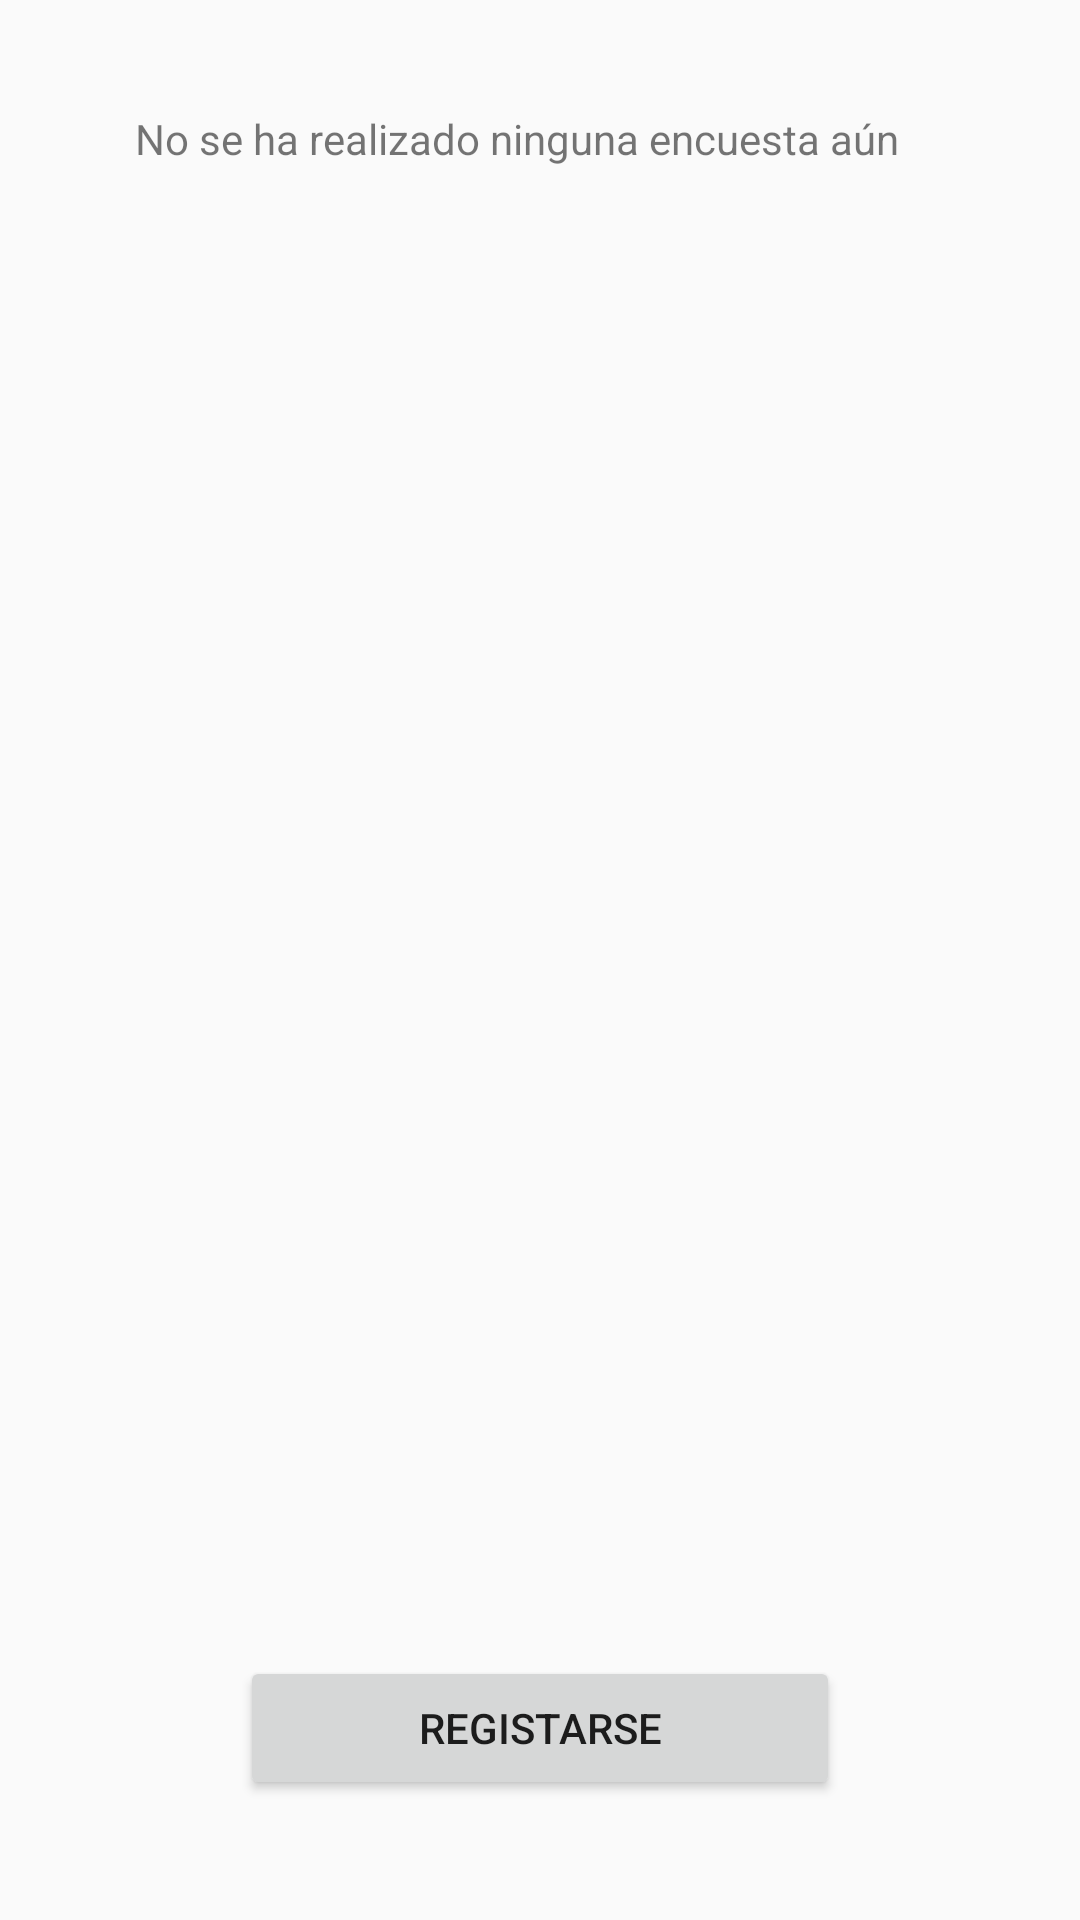

Layout XML and referenced resources for this Android screen:
<!-- AndroidManifest.xml: application theme Theme.QuizEco1 -->
<!-- res/layout/activity_main.xml -->
<?xml version="1.0" encoding="utf-8"?>
<androidx.constraintlayout.widget.ConstraintLayout xmlns:android="http://schemas.android.com/apk/res/android"
    xmlns:app="http://schemas.android.com/apk/res-auto"
    xmlns:tools="http://schemas.android.com/tools"
    android:layout_width="match_parent"
    android:layout_height="match_parent"
    tools:context=".MainActivity">

    <TextView
        android:id="@+id/titulo"
        android:layout_width="wrap_content"
        android:layout_height="wrap_content"
        android:layout_marginStart="45dp"
        android:layout_marginTop="45dp"
        android:layout_marginBottom="704dp"
        android:text="Encuestas Hechas"
        android:textSize="24sp"
        android:textStyle="bold"
        app:layout_constraintBottom_toBottomOf="parent"
        app:layout_constraintRight_toRightOf="parent"
        app:layout_constraintStart_toStartOf="parent"
        app:layout_constraintTop_toTopOf="parent"
        app:layout_constraintVertical_bias="0.0" />

    <Button
        android:id="@+id/buttonRegistro"
        android:layout_width="200dp"
        android:layout_height="wrap_content"
        android:layout_marginBottom="40dp"
        android:text="Registarse"
        app:layout_constraintBottom_toBottomOf="parent"
        app:layout_constraintEnd_toEndOf="parent"
        app:layout_constraintStart_toStartOf="parent" />

    <TextView
        android:id="@+id/lista"
        android:layout_width="wrap_content"
        android:layout_height="wrap_content"
        android:layout_marginTop="24dp"
        android:text="No se ha realizado ninguna encuesta aún"
        app:layout_constraintStart_toStartOf="@+id/titulo"
        app:layout_constraintTop_toBottomOf="@+id/titulo" />

</androidx.constraintlayout.widget.ConstraintLayout>
<!-- resources referenced by this layout -->
<resources>
  <style name="Theme.QuizEco1" parent="Theme.AppCompat.DayNight">
          
          <item name="colorPrimary">@color/purple_500</item>
          <item name="colorPrimaryVariant">@color/purple_700</item>
          <item name="colorOnPrimary">@color/white</item>
          
          <item name="colorSecondary">@color/teal_200</item>
          <item name="colorSecondaryVariant">@color/teal_700</item>
          <item name="colorOnSecondary">@color/black</item>
          
          <item name="android:statusBarColor" tools:targetApi="l">?attr/colorPrimaryVariant</item>
          
      </style>
  <!-- not gathered from this repository: default colours our renderer supplied (Android Studio template values) -->
  <color name="purple_500">#FF6200EE</color>
  <color name="purple_700">#FF3700B3</color>
  <color name="teal_200">#FF03DAC5</color>
  <color name="teal_700">#FF018786</color>
  <color name="black">#FF000000</color>
  <color name="white">#FFFFFFFF</color>
</resources>
